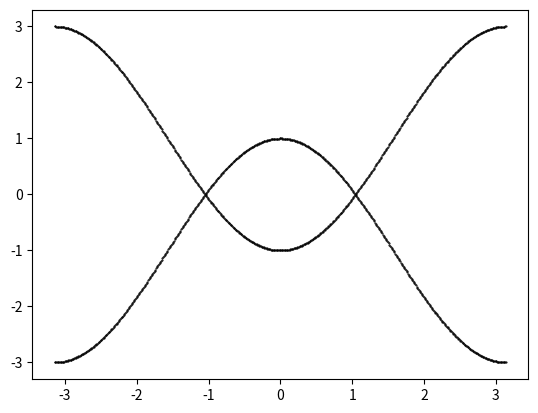
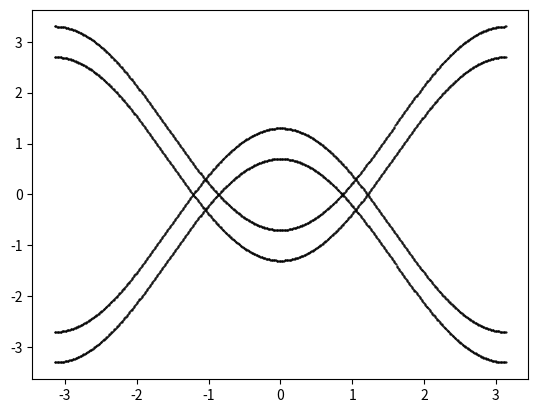

These figures' Python source, in order:
import numpy as np #this loads a library for linear algebra and comman math functions
import matplotlib.pyplot as plt # this load library for ploting
from numpy import linalg as LA # this loads a library which is in the numpy for linearalgebra this is done for convience
from mpl_toolkits.mplot3d import Axes3D
#fig = plt.figure()
#ax = fig.add_subplot(111, projection='3d')
#%matplotlib inline
#import mpld3
#mpld3.enable_notebook()
def pm(i): # this is function takes an imput from 0 to 3 and gives an out of pauli matrices such that pm(1)=\sigma_x
    if i==0:
        result=np.matrix([[1., 0.], [0., 1.]]) # this is identity matrix
    elif i==1:
        result=np.matrix([[0., 1.], [1., 0.]]) # sigma_x
    elif i==2:
        result=np.matrix([[0., -1j], [1j, 0.]]) # sigma_y
    elif i==3:
        result=np.matrix([[1., 0.], [0., -1.]]) # sigma_z
    return result
k1=np.arange(-np.pi,np.pi,0.01) # this kreates k3 momentum array from -pi to pi
k2=0. # set k2 zero
k3=0. # and set k1 zero
N=50 # this is number of sites
gamma=0. # m1 and m2 controls the distance between the weyl nodes
m=-1.
tx=1.
t=1.
k0=np.pi/3.
#for i, val in enumerate(k1):
#    for j, val in enumerate(k3):
#        H=-(m*(2.-np.cos(k2)-np.cos(k3[j]))+2*tx*(np.cos(k1[i])-np.cos(k0)))*pm(1)-2*t*np.sin(k2)*pm(2)-2*t*np.sin(k3[j])*pm(3)
#        E=LA.eigvalsh(H)
#        ax.plot(np.ones((np.size(E)))*k1[i],np.ones((np.size(E)))*k3[j],E,'ko',markersize=0.5)
fig1=plt.figure(1)
for i, val in enumerate(k1):
    H=-(m*(2.-np.cos(k2)-np.cos(k3))+2*tx*(np.cos(k1[i])-np.cos(k0)))*pm(1)-2*t*np.sin(k2)*pm(2)-2*t*np.sin(k3)*pm(3)
    E=LA.eigvalsh(H)
    plt.plot(np.ones((np.size(E)))*k1[i],E,'ko',markersize=0.5)

fig2=plt.figure(2)
#super conducting case
for i, val in enumerate(k1):
    H=-(m*(2-np.cos(k2)-np.cos(k3))+2*tx*(np.cos(k1[i])-np.cos(k0)))*pm(1)-2*t*np.sin(k2)*pm(2)-2*t*np.sin(k3)*pm(3)
    Hm=-(m*(2-np.cos(-k2)-np.cos(-k3))+2*tx*(np.cos(-k1[i])-np.cos(k0)))*pm(1)-2*t*np.sin(-k2)*pm(2)-2*t*np.sin(-k3)*pm(3)
    h_up=np.hstack((H,np.zeros((2,2))))    # this following three lines creates a block diagonal matrix one block is H and the other block is -H^t
    h_down=np.hstack((np.zeros((2,2)),-np.transpose(Hm)))
    h_bog=np.vstack((h_up,h_down))
    delta=0.3
    slope=1
    delta_up=np.hstack((np.zeros((2,2)),delta*1j*pm(2)/slope))    # this following three lines creates a block diagonal matrix one block is H and the other block is -H^t
    delta_down=np.hstack((np.conj(delta)*-1j*pm(2)/slope,np.zeros((2,2))))
    delta=np.vstack((delta_up,delta_down))
    h_bog=delta+h_bog
    E=LA.eigvalsh(h_bog)
    plt.plot(np.ones((np.size(E)))*k1[i],E,'ko',markersize=0.5)
plt.show()